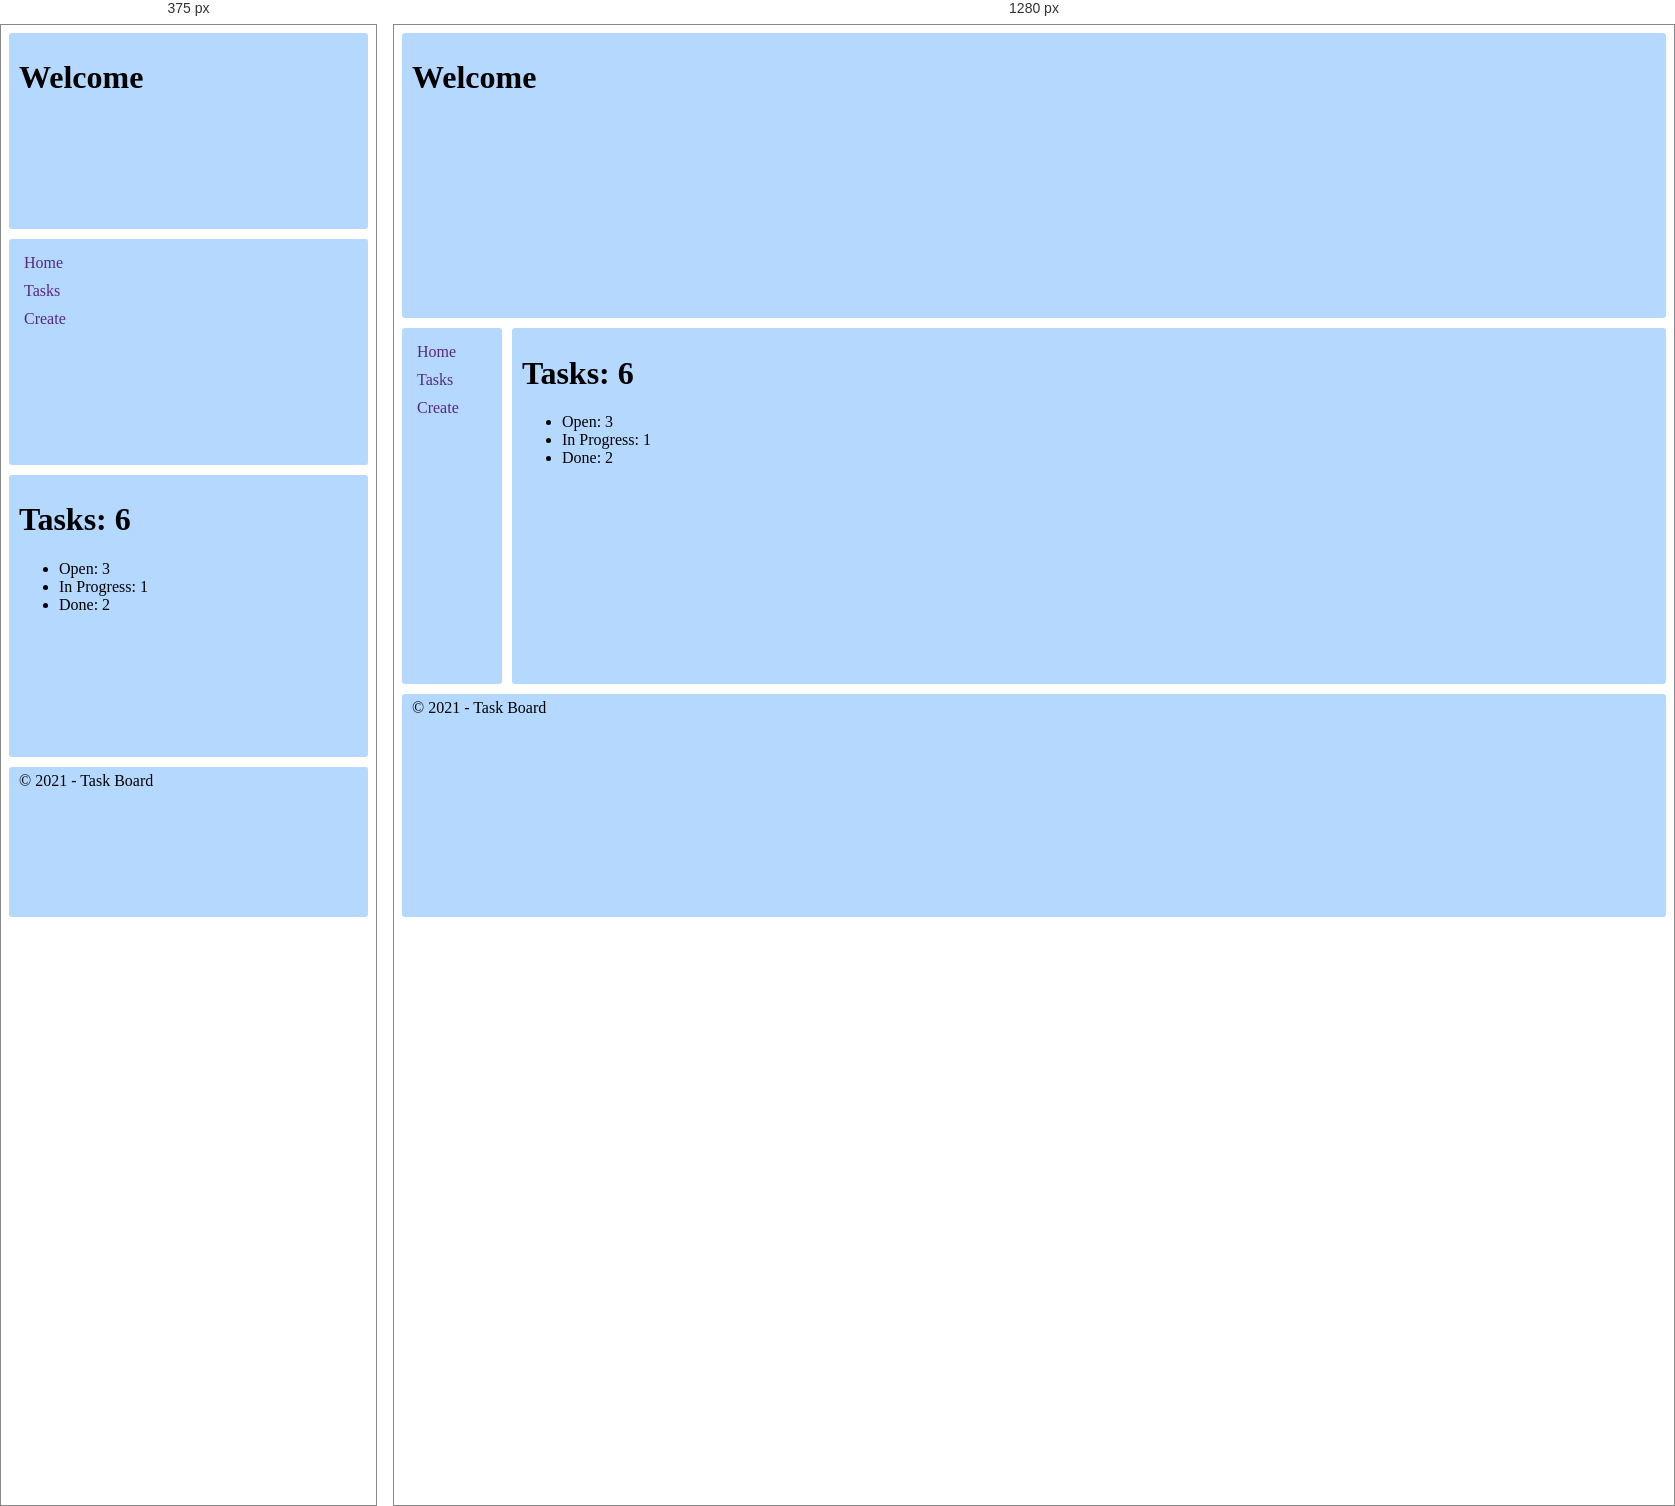
Rendered at 375 px and 1280 px, left to right.

<!-- file: simple-site-layout.html -->
<html>
<html lang="en">
<head>
    <title>Simple Site Layout</title>
    <meta name="viewport" content="width=device-width, initial-scale=1" />
    <link rel="stylesheet" href="styles.css">
</head>
<body>
    <header>
        <h1>Welcome</h1>
    </header>
    <aside>
        <ul>
            <li><a>Home</a></li>
            <li><a>Tasks</a></li>
            <li><a>Create</a></li>
        </ul>
    </aside>
    <main>
        <h1>Tasks: 6</h1>
        <ul>
            <li><a>Open: 3</a></li>
            <li><a>In Progress: 1</a></li>
            <li><a>Done: 2</a></li>
        </ul>
    </main>
    <footer>
        <div>
            &copy 2021 - Task Board
        </div>
    </footer>
</body>
</html>

/* @media block from styles.css */
@media (max-width: 500px) {
    body{
        display: grid;
        grid-template-areas:
        "header header"
        "aside aside"
        "main main"
        "footer footer";
    }
    header h1{
        display: block;
        margin-bottom: 5px;
    }
    header{
        grid-area:header;
    }
    aside{
        grid-area:aside;
    }
    main{
        grid-area:main;
    }
    footer{
        grid-area:footer;
    }
}